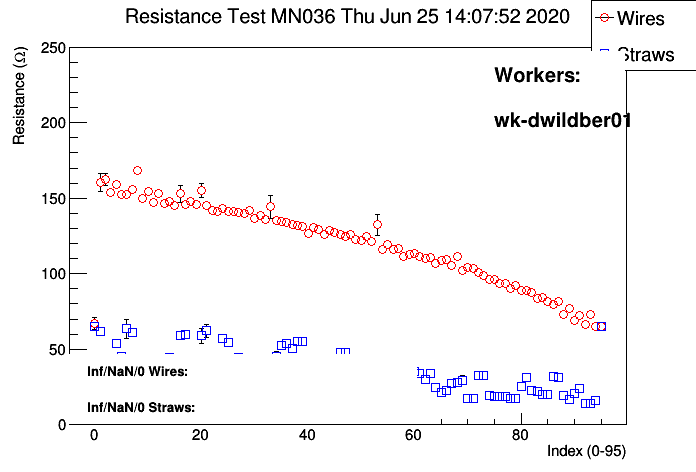

The table this chart was drawn from, first rows:
# Position, wire/straw, resistance mean, resistance sigma, nvalues
#
#  datetime: 20200625140752
#
#  workerids: wk-dwildber01
#
#  panelid:MN036
#
#  Position, wire/straw, ADC values..., resistance, PASS?
0, 0, 60.15, 0.1671, 100
0, 1, 162.8, 9.144, 94
0, 1, 157, 0.5312, 100
1, 0, 61.65, 1.758, 100
1, 1, 160.5, 5.719, 100
2, 0, inf, inf, nan
2, 0, inf, inf, nan
2, 0, 35.98, 0.1155, 100
2, 1, 162.5, 4.154, 100
3, 0, 40.55, 0.1457, 100
3, 1, 153.8, 0.4056, 100
4, 0, inf, inf, nan
4, 0, inf, inf, nan
4, 0, 53.94, 1.671, 100
4, 1, 159.2, 0.3465, 100
5, 0, 45.14, 0.3123, 100
5, 1, 152.6, 0.4119, 100
6, 0, 63.51, 6.298, 100
6, 1, 152.7, 0.4347, 100
7, 0, 61.27, 2.346, 100
7, 1, 156.1, 0.4366, 100
8, 0, 37.08, 0.07427, 1
8, 0, 33.35, 0.3835, 100
8, 1, 171, 12.86, 28
8, 1, 187.1, 11.41, 99
8, 1, 163.6, 0.3276, 6
8, 1, inf, inf, nan
8, 1, 168.1, 1.385, 100
9, 0, 32.75, 0.1306, 100
9, 1, 150.1, 0.3116, 100
10, 0, 31.14, 0.1423, 100
10, 1, 154.3, 0.3205, 100
11, 0, 31.7, 0.1298, 100
11, 1, inf, inf, nan
11, 1, 147.2, 0.3058, 100
12, 0, 40.31, 3.107, 100
12, 1, 153, 0.323, 100
13, 0, 39.2, 0.8759, 100
13, 1, 146.6, 0.2936, 100
14, 0, 44.81, 0.5112, 100
14, 1, 147.8, 0.3542, 100
15, 0, 43.89, 0.8994, 100
15, 1, inf, inf, nan
15, 1, 145.5, 0.2968, 100
16, 0, 59.33, 0.1662, 100
16, 1, 152.9, 5.736, 99
17, 0, 59.72, 0.1852, 100
17, 1, 146, 0.3234, 100
18, 0, 39.96, 0.376, 100
18, 1, 147.8, 0.3506, 100
19, 0, 38.36, 0.1384, 100
19, 1, inf, inf, nan
... 211 more rows
